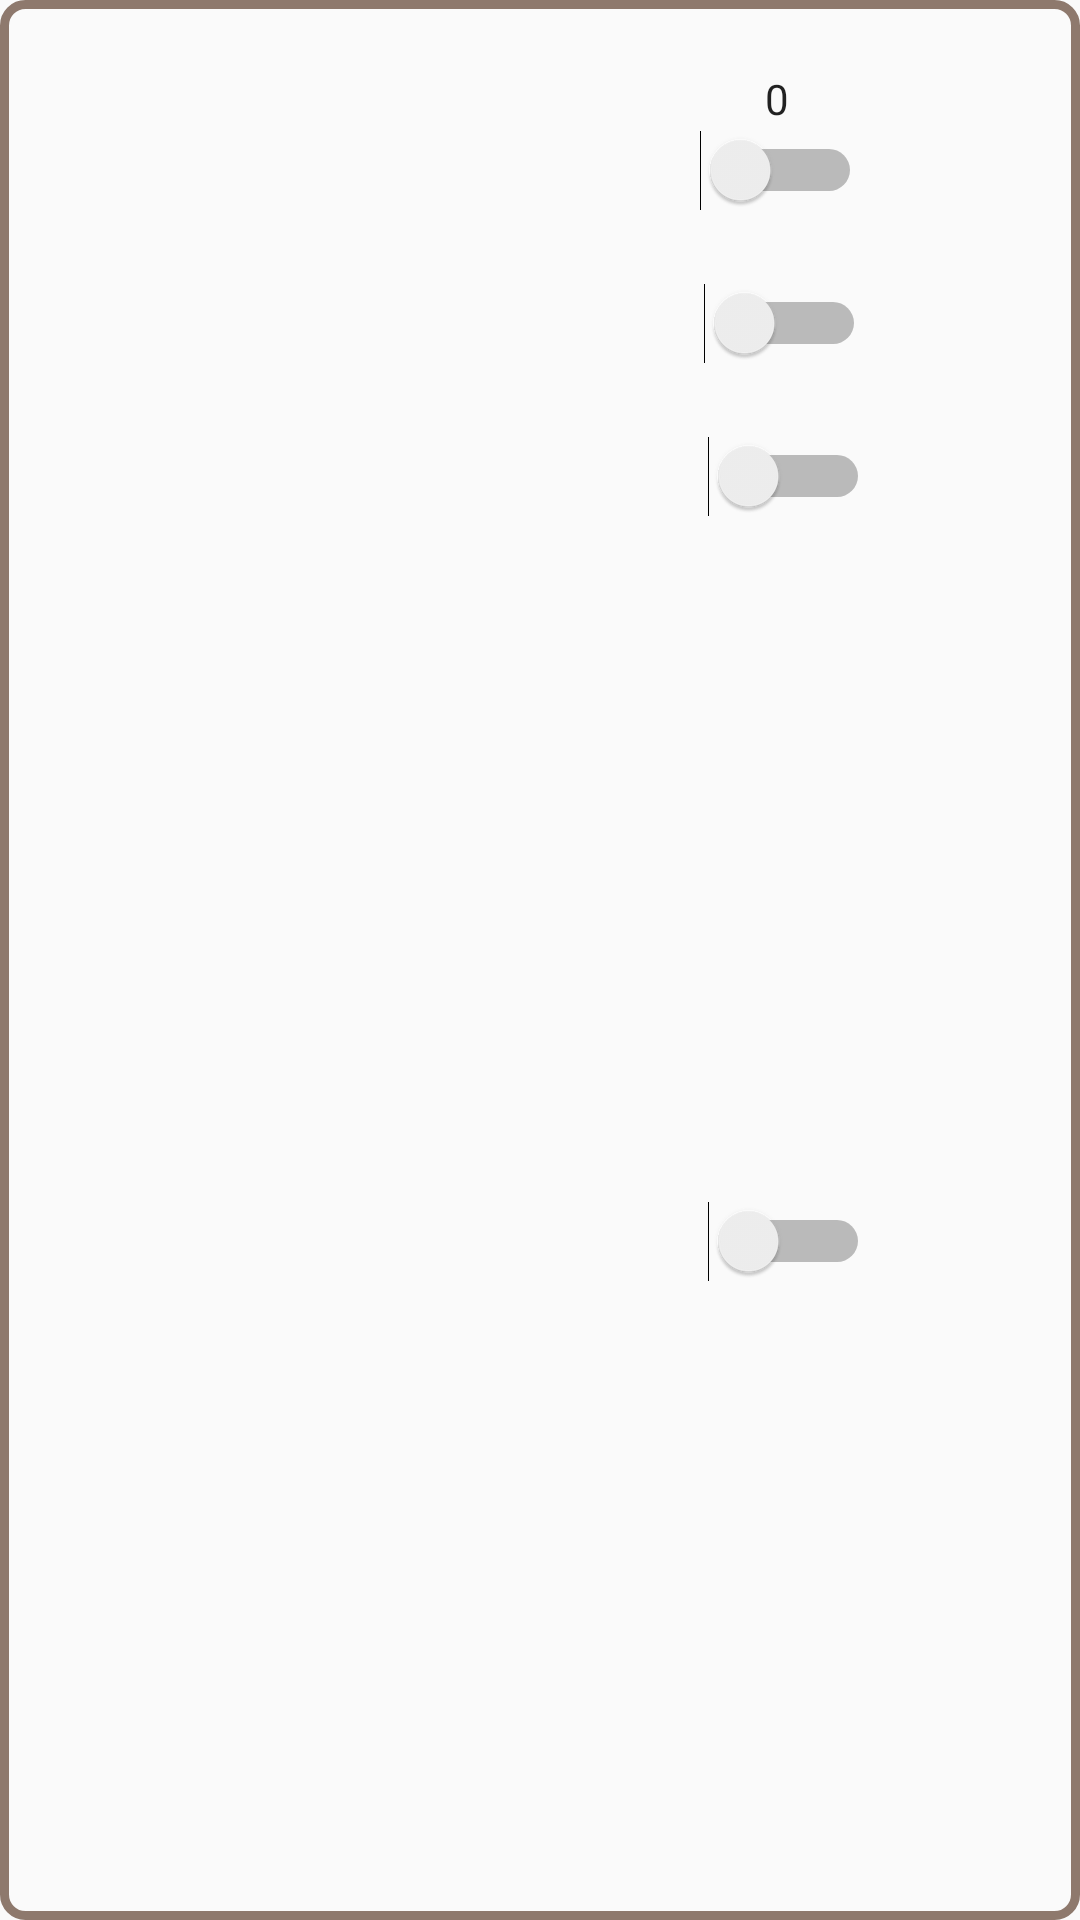

Layout XML and referenced resources for this Android screen:
<!-- AndroidManifest.xml: application theme AppTheme -->
<!-- res/layout/practice_test_popup_preferences_1_0.xml -->
<?xml version="1.0" encoding="utf-8"?>
<android.support.constraint.ConstraintLayout xmlns:android="http://schemas.android.com/apk/res/android"
    xmlns:app="http://schemas.android.com/apk/res-auto"
    xmlns:tools="http://schemas.android.com/tools"
    android:id="@+id/practice_settings"
    android:layout_width="match_parent"
    android:layout_height="wrap_content"
    android:layout_marginBottom="8dp"
    android:layout_marginEnd="24dp"
    android:layout_marginStart="24dp"
    android:layout_marginTop="8dp"
    android:background="@drawable/background_buttons_home"
    app:layout_constraintBottom_toBottomOf="parent"
    app:layout_constraintEnd_toEndOf="parent"
    app:layout_constraintStart_toStartOf="parent"
    app:layout_constraintTop_toBottomOf="@+id/new_test_tv">

    <TextView
        android:id="@+id/textView6"
        android:layout_width="wrap_content"
        android:layout_height="wrap_content"
        android:layout_marginStart="8dp"
        android:text="@string/questions"
        android:textSize="20sp"
        app:layout_constraintBottom_toTopOf="@+id/question_count_picker"
        app:layout_constraintEnd_toStartOf="@+id/question_count_picker"
        app:layout_constraintHorizontal_bias="0.5"
        app:layout_constraintStart_toStartOf="parent"
        app:layout_constraintTop_toBottomOf="@+id/question_count_picker"
        android:layout_marginLeft="8dp" />

    <NumberPicker
        android:id="@+id/question_count_picker"
        android:layout_width="wrap_content"
        android:layout_height="48dp"
        android:layout_alignParentEnd="true"
        android:layout_alignParentRight="true"
        android:layout_gravity="end"
        android:layout_marginEnd="8dp"
        android:layout_marginStart="8dp"
        android:layout_marginTop="8dp"
        android:orientation="horizontal"
        app:layout_constraintEnd_toEndOf="parent"
        app:layout_constraintHorizontal_bias="0.5"
        app:layout_constraintStart_toEndOf="@+id/textView6"
        app:layout_constraintTop_toTopOf="parent" />


    <Switch
        android:id="@+id/q_performance_sw"
        android:layout_width="wrap_content"
        android:layout_height="wrap_content"
        android:layout_marginBottom="8dp"
        android:layout_marginTop="24dp"
        app:layout_constraintBottom_toBottomOf="parent"
        app:layout_constraintEnd_toStartOf="@+id/difficulty_sw"
        app:layout_constraintStart_toEndOf="@+id/difficulty_sw"
        app:layout_constraintTop_toBottomOf="@+id/difficulty_sw" />

    <Switch
        android:id="@+id/study_mode_sw"
        android:layout_width="wrap_content"
        android:layout_height="wrap_content"
        android:layout_marginEnd="8dp"
        android:layout_marginStart="8dp"
        android:layout_marginTop="24dp"
        app:layout_constraintEnd_toStartOf="@+id/question_count_picker"
        app:layout_constraintHorizontal_bias="0.491"
        app:layout_constraintStart_toEndOf="@+id/question_count_picker"
        app:layout_constraintTop_toBottomOf="@+id/textView6" />

    <Switch
        android:id="@+id/difficulty_sw"
        android:layout_width="wrap_content"
        android:layout_height="wrap_content"
        android:layout_marginEnd="8dp"
        android:layout_marginRight="8dp"
        android:layout_marginTop="24dp"
        app:layout_constraintEnd_toStartOf="@+id/timer_sw"
        app:layout_constraintHorizontal_bias="0.454"
        app:layout_constraintStart_toEndOf="@+id/timer_sw"
        app:layout_constraintTop_toBottomOf="@+id/timer_sw" />

    <Switch
        android:id="@+id/timer_sw"
        android:layout_width="wrap_content"
        android:layout_height="wrap_content"
        android:layout_marginEnd="8dp"
        android:layout_marginRight="8dp"
        android:layout_marginTop="24dp"
        app:layout_constraintEnd_toStartOf="@+id/study_mode_sw"
        app:layout_constraintHorizontal_bias="0.454"
        app:layout_constraintStart_toEndOf="@+id/study_mode_sw"
        app:layout_constraintTop_toBottomOf="@+id/study_mode_sw" />

    <TextView
        android:id="@+id/study_mode_tv"
        android:layout_width="wrap_content"
        android:layout_height="wrap_content"
        android:text="@string/study_mode"
        android:textSize="20sp"
        app:layout_constraintBottom_toTopOf="@+id/study_mode_sw"
        app:layout_constraintStart_toStartOf="@+id/textView6"
        app:layout_constraintTop_toBottomOf="@+id/study_mode_sw" />

    <TextView
        android:id="@+id/textView3"
        android:textSize="20sp"
        android:layout_width="wrap_content"
        android:layout_height="wrap_content"
        android:text="@string/timer"
        app:layout_constraintBottom_toTopOf="@+id/timer_sw"
        app:layout_constraintStart_toStartOf="@+id/study_mode_tv"
        app:layout_constraintTop_toBottomOf="@+id/timer_sw" />

    <TextView
        android:id="@+id/textView4"
        android:layout_width="wrap_content"
        android:layout_height="wrap_content"
        android:text="@string/difficulty"
        android:textSize="20sp"
        app:layout_constraintBottom_toTopOf="@+id/difficulty_sw"
        app:layout_constraintStart_toStartOf="@+id/textView3"
        app:layout_constraintTop_toBottomOf="@+id/difficulty_sw" />

    <TextView
        android:id="@+id/textView5"
        android:layout_width="wrap_content"
        android:layout_height="wrap_content"
        android:text="@string/question_history"
        android:textSize="20sp"
        app:layout_constraintBottom_toTopOf="@+id/q_performance_sw"
        app:layout_constraintStart_toStartOf="@+id/textView4"
        app:layout_constraintTop_toBottomOf="@+id/q_performance_sw" />
</android.support.constraint.ConstraintLayout>
<!-- resources referenced by this layout -->
<resources>
  <!-- drawable background_buttons_home (drawable) -->
  <?xml version="1.0" encoding="UTF-8"?>
  <shape xmlns:android="http://schemas.android.com/apk/res/android">
      <solid android:color="#00ffffff"/>
  
      <stroke android:width="3dp"
          android:color="@color/colorPrimary"
          />
  
      <padding android:left="1dp"
          android:top="1dp"
          android:right="1dp"
          android:bottom="1dp"
          />
  
      <corners android:bottomRightRadius="7dp" android:bottomLeftRadius="7dp"
          android:topLeftRadius="7dp" android:topRightRadius="7dp"/>
  </shape>
  <string name="difficulty">Difficulty</string>
  <string name="question_history">Q History</string>
  <string name="questions">Questions</string>
  <string name="study_mode">Study Mode</string>
  <string name="timer">Timer</string>
  <style name="AppTheme" parent="Theme.AppCompat.Light.DarkActionBar">
          
          <item name="colorPrimary">@color/colorPrimary</item>
          <item name="colorPrimaryDark">@color/colorPrimaryDark</item>
          <item name="colorAccent">@color/colorAccent</item>
      </style>
  <color name="colorPrimary">#8e796d</color>
  <color name="colorPrimaryDark">#443f49</color>
  <color name="colorAccent">#ad565e</color>
</resources>
